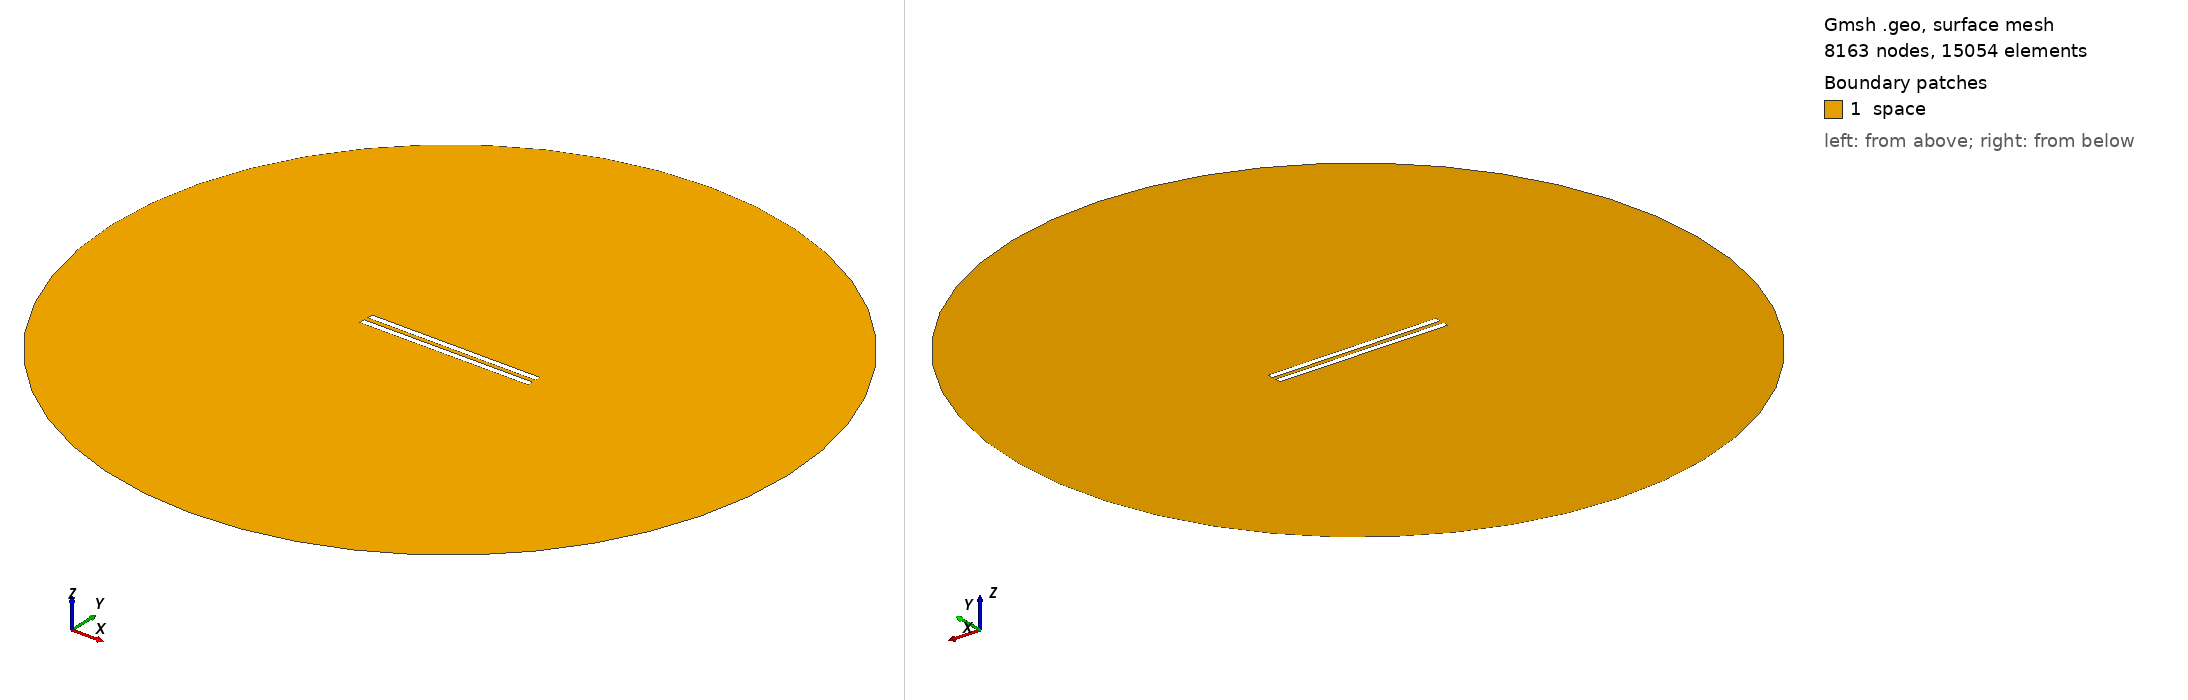

Gmsh geometry script, surface-meshed: 8163 nodes, 15054 surface elements. Boundary patches (legend numbers): 1 space. Left view from above one corner, right view from below the opposite corner. Legend entries are the model's physical surfaces. The drawing asked Gmsh for element sizes between 1% and 20% of the model's largest extent; the script's own settings can give other sizes.

=== 386.geo (drawn) ===
// Set the geometry kernel
SetFactory("OpenCASCADE");

//---------------------------------------
// Rectangles
//---------------------------------------

// Rectangle 1 (top)
Point(1) = {-49.733333333333334, 1.1944444444444444, 0, 1.0};
Point(2) = {49.733333333333334, 1.1944444444444444, 0, 1.0};
Point(3) = {49.733333333333334, 4.661111111111111, 0, 1.0};
Point(4) = {-49.733333333333334, 4.661111111111111, 0, 1.0};

Line(1) = {1, 2};
Line(2) = {2, 3};
Line(3) = {3, 4};
Line(4) = {4, 1};

Line Loop(1) = {1, 2, 3, 4};
Plane Surface(1) = {1};

Rotate { {0, 0, 1}, {0,  1.1944444444444444,  0}, -0.002 } {
  Surface{1};
}

// Rectangle 2 (bottom)
Point(5) = {-49.733333333333334, -1.1944444444444444, 0, 1.0};
Point(6) = {49.733333333333334, -1.1944444444444444, 0, 1.0};
Point(7) = {49.733333333333334, -4.661111111111111, 0, 1.0};
Point(8) = {-49.733333333333334, -4.661111111111111, 0, 1.0};

Line(5) = {5, 6};
Line(6) = {6, 7};
Line(7) = {7, 8};
Line(8) = {8, 5};

Line Loop(2) = {5, 6, 7, 8};
Plane Surface(2) = {2}; 


//---------------------------------------
// Circle
//---------------------------------------

// Define points
Point(9) = {0, 0, 0};        // Center
Point(10) = {200, 0, 0};     // Start point
Point(11) = {0, 200, 0};     // 90 degrees
Point(12) = {-200, 0, 0};    // 180 degrees
Point(13) = {0, -200, 0};    // 270 degrees

// Define circle arcs (each needs start, center, end)
Circle(9) = {10, 9, 11};
Circle(10) = {11, 9, 12};
Circle(11) = {12, 9, 13};
Circle(12) = {13, 9, 10};

// Define curve loop and surface if needed
Curve Loop(3) = {9, 10, 11, 12};
Surface(3) = {3};

//---------------------------------------
// Define Physical Groups
//---------------------------------------                

//--- Physical Curves
// Physical groups for boundaries
Physical Line("force_segment", 10) = {1};
Physical Line("upper_plate", 11) = {2, 3, 4};
Physical Line("lower_plate", 12) = {5, 6, 7, 8};
Physical Line("boundary", 20) = {9, 10, 11, 12};

// Subtract Rectangles from Circle
BooleanDifference{ Surface{3}; Delete; }{ Surface{1}; Surface{2}; Delete; }
//--- Physical Surfaces
Physical Surface("space", 30) = {3};


//---------------------------------------
// Fine mesh near the plates
//--------------------------------------- 

// Define a distance field for mesh refinement
Field[1] = Distance;
Field[1].CurvesList = {1, 2, 3, 4, 5, 6, 7, 8};  // Rectangle curves
Field[1].NumPointsPerCurve = 200;

c = 0.3;
// Define threshold field to control mesh size based on distance to attractor
Field[2] = Threshold;
Field[2].IField = 1;
Field[2].LcMin = c; // Minimum element size near the attractor
Field[2].LcMax = 100*c;  // Maximum element size away from the attractor
Field[2].DistMin = 0.01;
Field[2].DistMax = 40;

Background Field = 2;

//---------------------------------------
// 6. Generate the Mesh
//---------------------------------------
Mesh 2;  // 2D mesh generation
